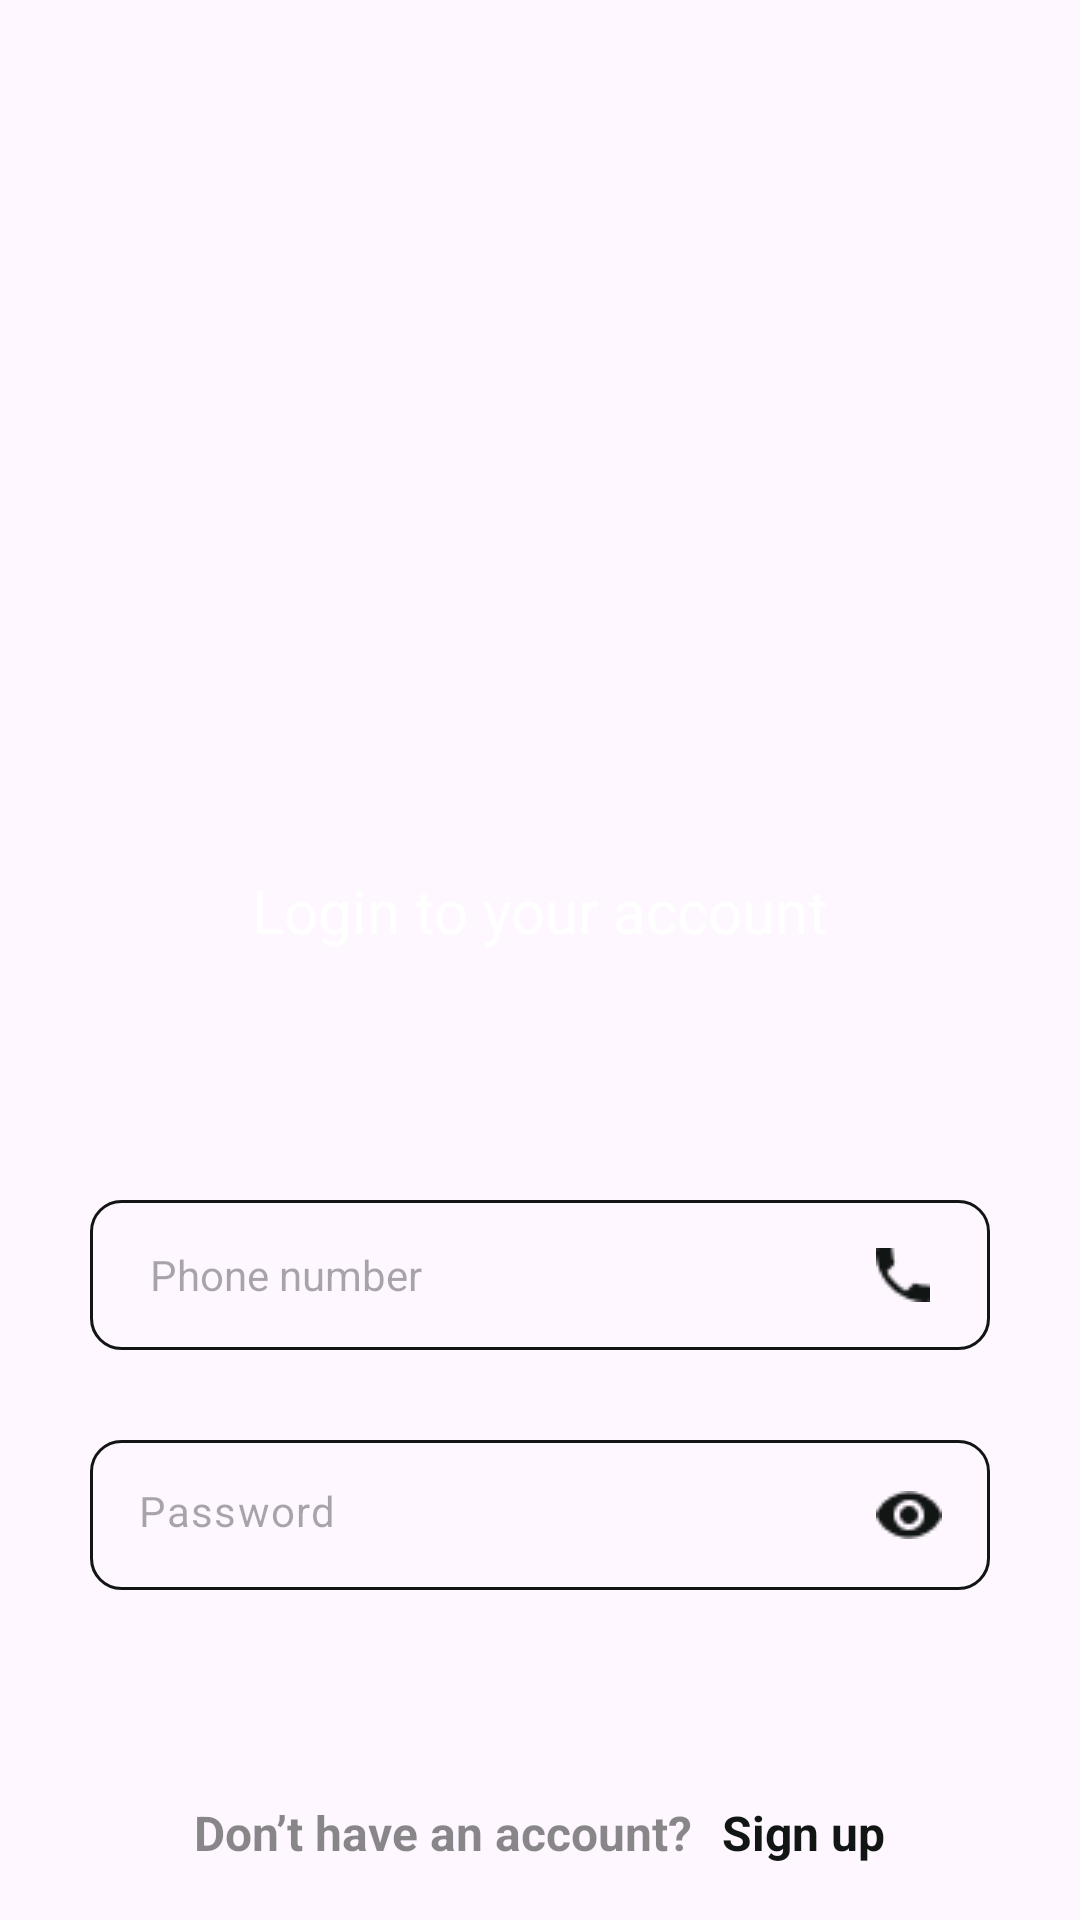

The Android layout XML behind this screen, and the referenced resources:
<!-- AndroidManifest.xml: application theme Theme.RegistrationZefttwo -->
<!-- res/layout/activity_login.xml -->
<?xml version="1.0" encoding="utf-8"?>
<androidx.constraintlayout.widget.ConstraintLayout xmlns:android="http://schemas.android.com/apk/res/android"
    xmlns:app="http://schemas.android.com/apk/res-auto"
    xmlns:tools="http://schemas.android.com/tools"
    android:layout_width="match_parent"
    android:layout_height="match_parent"
    tools:context=".views.login">
    <LinearLayout
        android:id="@+id/linearLayout3"
        android:layout_width="0dp"
        android:layout_height="507dp"
        android:orientation="vertical">

        <RelativeLayout
            android:layout_width="match_parent"
            android:layout_height="414dp"
            android:orientation="vertical">

            <ImageView
                android:id="@+id/imageView"
                android:layout_width="match_parent"
                android:layout_height="match_parent"
                android:layout_alignParentBottom="true"
                android:layout_marginBottom="0dp"
                android:foreground="@drawable/splash"

                />

            <TextView
                android:id="@+id/textView1"
                android:layout_width="wrap_content"
                android:layout_height="wrap_content"
                android:layout_centerHorizontal="true"
                android:layout_marginTop="290dp"
                android:text="Login to your account"
                android:textColor="@color/white"
                android:textSize="20sp"

                />


        </RelativeLayout>

    </LinearLayout>

    <LinearLayout
        android:layout_width="match_parent"
        android:layout_height="match_parent"

        >

        <LinearLayout
            android:id="@+id/linearLayout5"
            android:layout_width="match_parent"
            android:layout_height="match_parent"
            android:layout_marginTop="350dp"
            android:orientation="vertical">

            <RelativeLayout
                android:id="@+id/layout_parent"
                android:layout_width="match_parent"
                android:layout_height="match_parent"
                android:orientation="vertical">


                <ImageButton
                    android:id="@+id/imageButton2"
                    android:layout_width="match_parent"
                    android:layout_height="match_parent"
                    android:background="#00FFFFFF"
                    android:foreground="@drawable/whitbk" />

                <EditText
                    android:id="@+id/editTextPhone2"
                    android:layout_width="300dp"
                    android:layout_height="50dp"
                    android:layout_centerHorizontal="true"
                    android:layout_marginLeft="40dp"
                    android:hint="Phone number"
                    android:ems="10"
                    android:layout_marginTop="50dp"
                    android:paddingLeft="20dp"
                    android:drawableRight="@drawable/vone"
                    android:paddingRight="20dp"
                    android:background="@drawable/inputshape"
                    android:textColor="#BF8C8C"
                    android:textSize="14sp"
                    android:inputType="phone" />


                <EditText
                    android:id="@+id/editTextPhone7"
                    android:layout_width="wrap_content"
                    android:layout_height="50dp"
                    android:layout_centerHorizontal="true"
                    android:layout_marginLeft="40dp"
                    style="@style/Widget.Material3.TextInputEditText.OutlinedBox"
                    android:layout_marginTop="130dp"
                    android:width="300dp"
                    android:background="@drawable/inputshape"
                    android:drawableRight="@drawable/password"
                    android:ems="10"
                    android:textSize="14sp"
                    android:hint="Password"
                    android:inputType="phone"
                    android:paddingLeft="20dp"
                    android:paddingRight="20dp"
                    android:textColor="#BF8C8C"


                    />



                <LinearLayout
                    android:id="@+id/laytwo"
                    android:layout_width="wrap_content"
                    android:layout_height="wrap_content"
                    android:layout_marginTop="40dp"
                    android:layout_centerHorizontal="true">



                    <TextView
                        android:id="@+id/textView6"
                        android:layout_width="wrap_content"
                        android:layout_height="wrap_content"
                        android:layout_marginTop="210dp"
                        android:text="Don’t have an account?"
                        android:textColor="#80111514"
                        android:textSize="16sp"
                        android:textStyle="bold|normal" />

                    <TextView
                        android:id="@+id/textView4"
                        android:layout_width="wrap_content"
                        android:layout_height="wrap_content"
                        android:layout_marginLeft="10dp"
                        android:layout_marginTop="210dp"
                        android:text="Sign up"
                        android:textColor="#111514"
                        android:textSize="16sp"
                        android:textStyle="bold|normal" />
                </LinearLayout>

                <Button
                    android:id="@+id/button"
                    android:layout_width="300dp"
                    android:layout_height="60dp"
                    android:textColor="#ffffff"
                    android:textSize="16sp"
                    android:layout_centerHorizontal="true"
                    android:layout_marginTop="395dp"
                    android:width="300dp"
                    android:background="@drawable/rectang"
                    android:text="Login" />

            </RelativeLayout>
        </LinearLayout>
    </LinearLayout>

</androidx.constraintlayout.widget.ConstraintLayout>
<!-- resources referenced by this layout -->
<resources>
  <!-- drawable inputshape (drawable) -->
  <?xml version="1.0" encoding="utf-8"?>
  <shape
      xmlns:android="http://schemas.android.com/apk/res/android"
      android:shape="rectangle">
      <solid
          android:color="@android:color/transparent"/>
  
      <corners
          android:bottomRightRadius="10dp"
          android:bottomLeftRadius="10dp"
          android:topLeftRadius="10dp"
          android:topRightRadius="10dp"/>
      <stroke
          android:color="#131514"
          android:width="1dp"/>
  </shape>
  <!-- drawable password: png bitmap (drawable, 624 bytes) -->
  <!-- drawable rectang (drawable) -->
  <?xml version="1.0" encoding="utf-8"?>
  <selector xmlns:android="http://schemas.android.com/apk/res/android">
   <item>
  
       <shape android:shape="rectangle">
           <solid
               android:color="#131514"/>
           <corners
               android:bottomRightRadius="10dp"
               android:bottomLeftRadius="10dp"
               android:topLeftRadius="10dp"
               android:topRightRadius="10dp"/>
  
       </shape>
   </item>
  </selector>
  <!-- drawable splash: png bitmap (drawable, 217094 bytes) -->
  <!-- drawable vone: png bitmap (drawable, 439 bytes) -->
  <!-- drawable whitbk (drawable) -->
  <?xml version="1.0" encoding="utf-8"?>
  <selector xmlns:android="http://schemas.android.com/apk/res/android">
      <item>
  
          <shape android:shape="rectangle">
              <solid
                  android:color="#ffffff"/>
              <corners
                  android:bottomRightRadius="0dp"
                  android:bottomLeftRadius="0dp"
                  android:topLeftRadius="10dp"
                  android:topRightRadius="10dp"/>
  
          </shape>
      </item>
  </selector>
  <style name="Theme.RegistrationZefttwo" parent="Base.Theme.RegistrationZefttwo" />
  <style name="Base.Theme.RegistrationZefttwo" parent="Theme.Material3.DayNight.NoActionBar">
          
          
      </style>
  <!-- not gathered from this repository: default colours our renderer supplied (Android Studio template values) -->
  <color name="white">#FFFFFFFF</color>
</resources>
